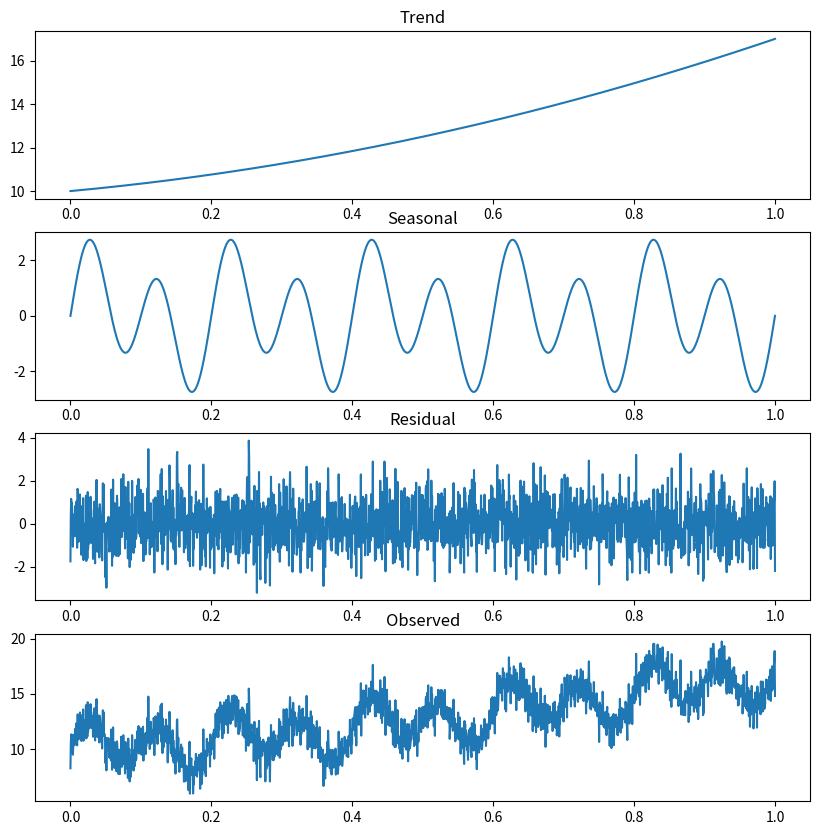
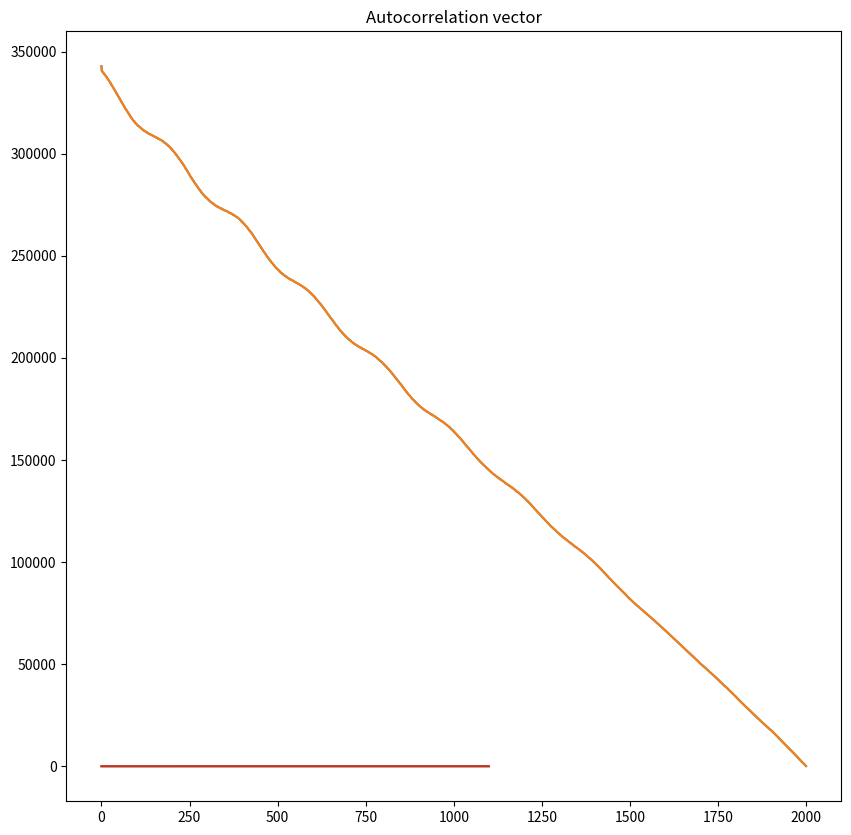

Write Python code to recreate these figures, in order.
import numpy as np
import matplotlib.pyplot as plt

def autocorrelation(x):
    result = np.zeros(len(x))

    for l in range(len(x)):
        a = x
        b = np.append(x[l:] , np.zeros(l))
        result[l] = np.dot(a, b)
    return result


# Build an autoregresive model for the given time series, with dim = p.
def build_ar_y(past, p):
    # Example for p = 2:
    # y[2] = x1 * y[0] + x2 * y[1]

    m = len(past) - p
    Y = np.zeros((m, p))


    for y in range(m):
        for x in range(p):
            Y[y,x] = past[p+y-x-1]

    print(Y)
    y = past[p:].T 

    x = np.linalg.inv(np.matmul(Y.T, Y)) 
    x = np.matmul(np.matmul(x, Y.T), y)

    return x 


# a)
np.random.seed(100)
N = 2000
space = np.linspace(0, 1, N)

# Generate the trend of the time series.
trend_f = lambda x : 4*x**2 + 3*x + 10
trend = trend_f(space)

# Generate the seazon.
f1 = 10
f2 = 5 
seazon_f = lambda t : 2*np.sin(2*np.pi*f1*t) + np.sin(2*np.pi*f2*t)
seazon = seazon_f(space)

# Generate the noise
noise = np.random.normal(size=len(space))

series = trend + seazon + noise

fig, axs = plt.subplots(4, figsize=(10,10))
axs[0].set_title("Trend")
axs[0].plot(space, trend)
axs[1].set_title("Seasonal")
axs[1].plot(space, seazon)
axs[2].set_title("Residual")
axs[2].plot(space, noise)
axs[3].set_title("Observed")
axs[3].plot(space, series)
plt.show()


# b)
# Computing the autocorrelation. 
c = autocorrelation(series) 
fig, axs = plt.subplots(1, figsize=(10,10))

axs.plot(c)
axs.set_title("Autocorrelation vector")

plt.plot(c)
plt.show()

# c)
p = 200
m = 900 

past = series[:m]
X = build_ar_y(past, p)

for x in range(len(series) - m):
    window = past[-p:]
    print(window, X)
    prediction = np.convolve(X, window, mode="valid") 
    past = np.append(past, prediction[0])

plt.plot(past[m:])
plt.plot(series[m:])
plt.show()
